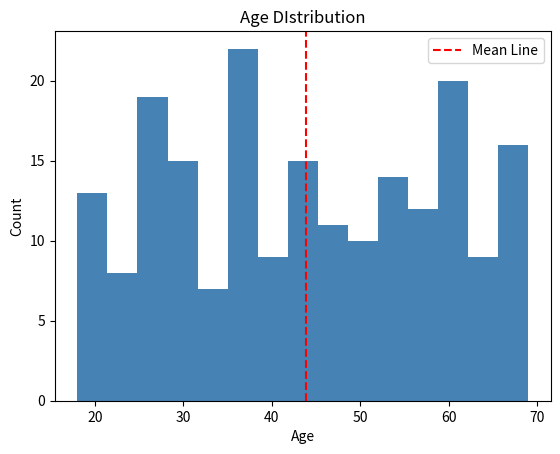

Here is the Python script that generated this plot:

# Task
# Write a Python program that:
# 1. Generates 200 random ages using:
# np.random.randint(18, 70, 200)
# 2. Plots a histogram of these ages using 15 bins
# 3. Uses steelblue as the bar color with white edges
# 4. Adds a vertical RED dashed line at the mean age
# 5. Labels that line in the legend showing the actual mean value
# Example: "Mean: 43.2"
# 6. Adds a title: "Age Distribution"
# 7. Adds x-axis label: "Age" and y-axis label: "Count"
# 8. Shows the legend and displays the chart
# Look at your histogram — is the distribution symmetric or skewed?
# Write your answer as a comment in your code.

# Begin your work here

import matplotlib.pyplot as plt
import numpy as np

random_ages = np.random.randint(18, 70, 200)
mn = np.mean(random_ages)

plt.hist(random_ages, bins = 15, color = "steelblue")
plt.axvline(float(mn), color = "red", ls = "--", label = "Mean Line")
plt.xlabel("Age")
plt.ylabel("Count")
plt.title("Age DIstribution")
plt.legend()
plt.show()
# The distribution is symmetrical because the ages are almost the same height on the histogram
